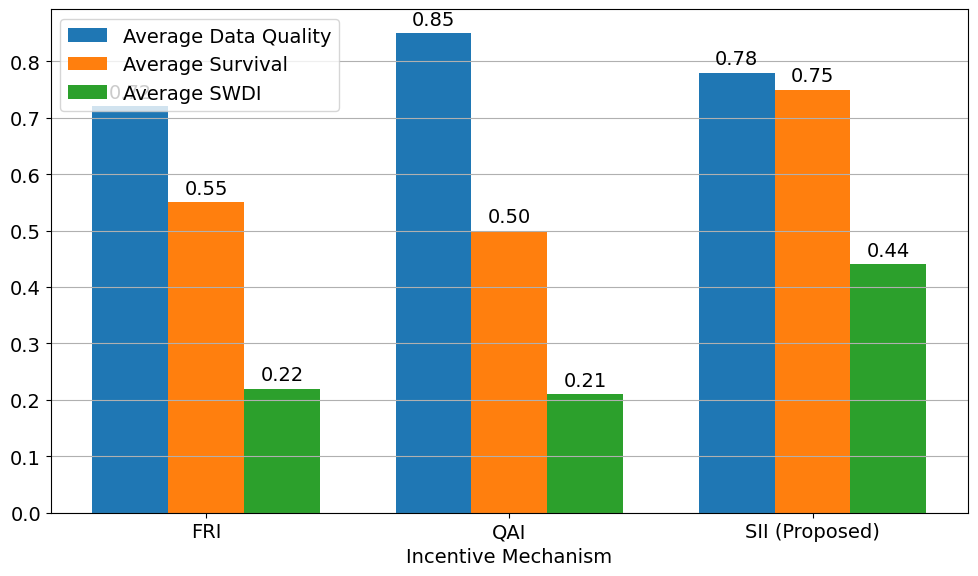

This figure's Python source:
import matplotlib.pyplot as plt
import numpy as np
import matplotlib as mpl

mpl.rcParams['font.family'] = 'Times New Roman'
mpl.rcParams['font.size'] = 14

labels = ['FRI', 'QAI', 'SII (Proposed)']
avg_quality = [0.72, 0.85, 0.78]
avg_survival = [0.55, 0.50, 0.75]
avg_swdi = [0.22, 0.21, 0.44]

x = np.arange(len(labels))
width = 0.25

fig, ax = plt.subplots(figsize=(10,6))
rects1 = ax.bar(x - width, avg_quality, width, label='Average Data Quality')
rects2 = ax.bar(x, avg_survival, width, label='Average Survival')
rects3 = ax.bar(x + width, avg_swdi, width, label='Average SWDI')

ax.set_xlabel('Incentive Mechanism')
ax.set_xticks(x)
ax.set_xticklabels(labels)
ax.legend()
ax.grid(axis='y')

def autolabel(rects):
    for rect in rects:
        height = rect.get_height()
        ax.annotate(f'{height:.2f}',
                    xy=(rect.get_x() + rect.get_width()/2, height),
                    xytext=(0,3),
                    textcoords="offset points",
                    ha='center', va='bottom')

autolabel(rects1)
autolabel(rects2)
autolabel(rects3)

plt.tight_layout()
plt.show()
